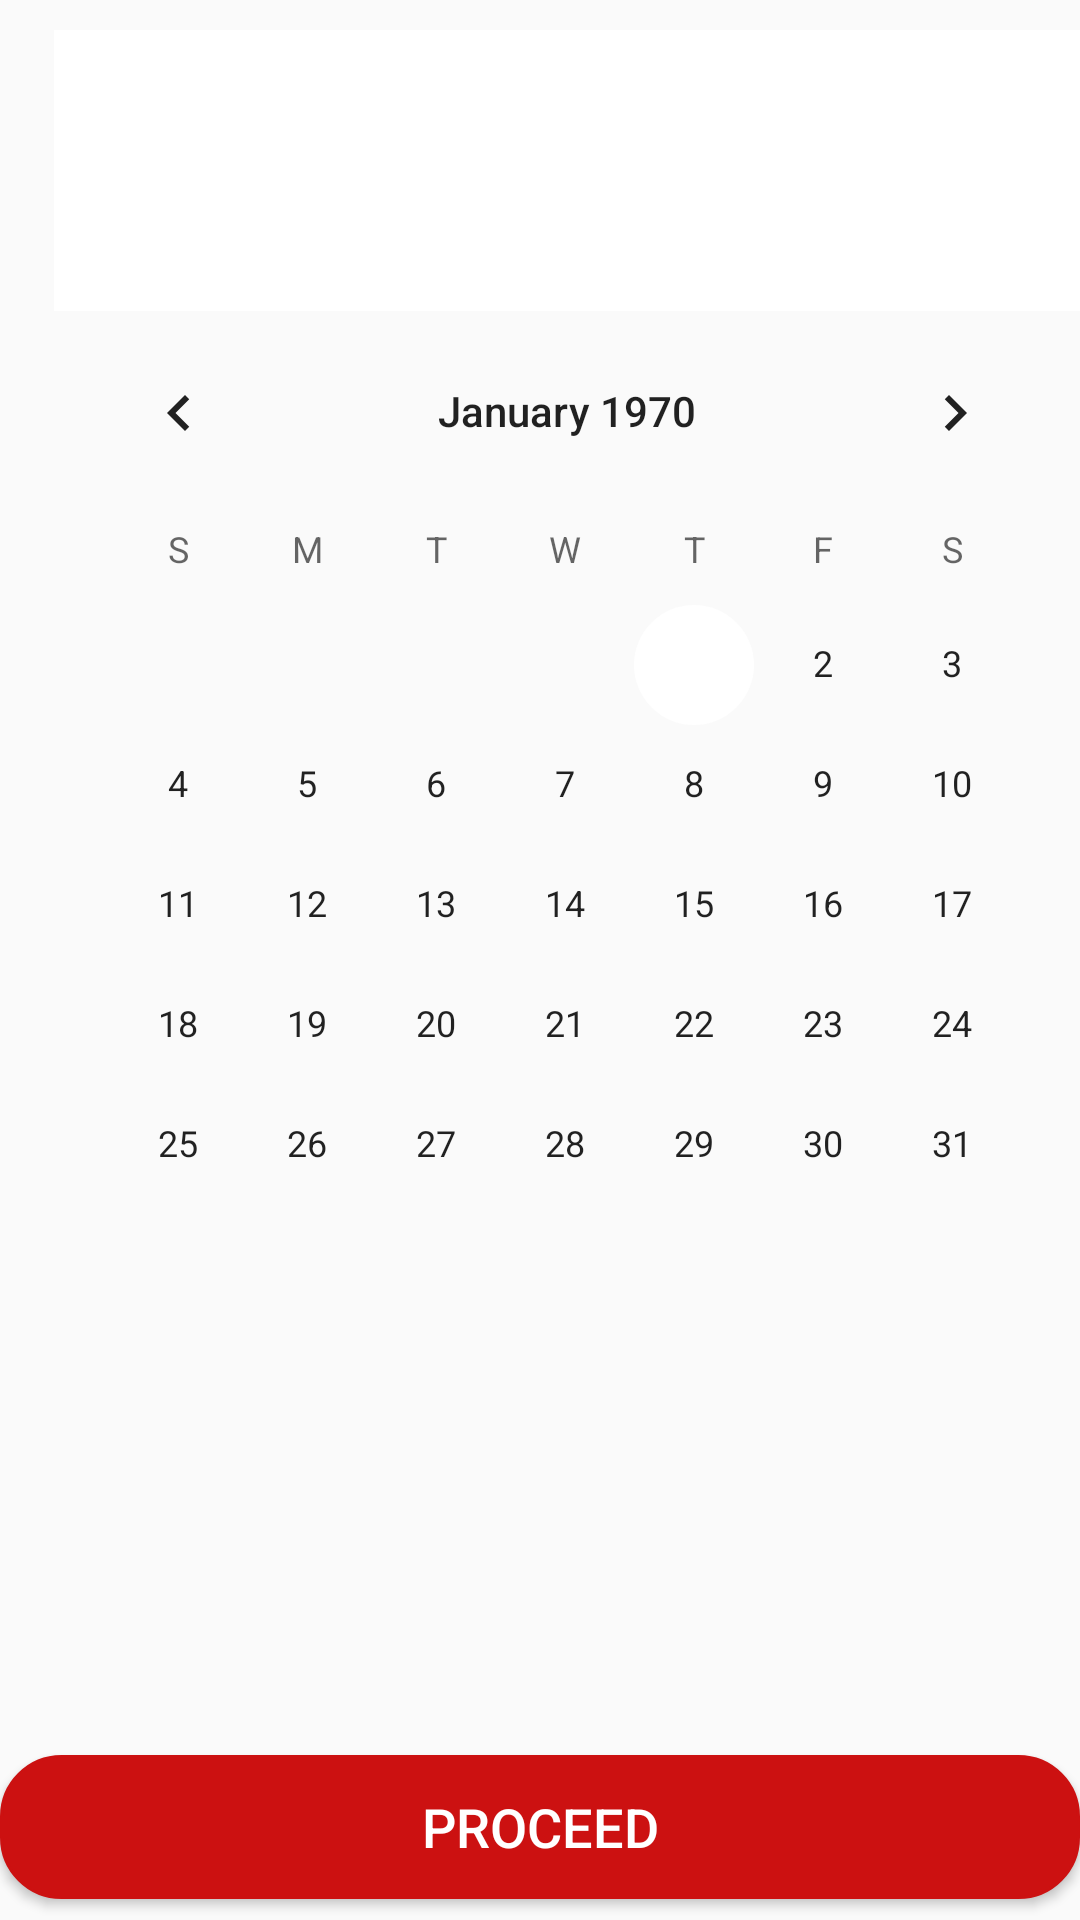

Here is an Android app screen rendered from its layout file. Give the layout XML and the strings, colors and styles it references.
<!-- AndroidManifest.xml: application theme AppTheme -->
<!-- res/layout/fragment_home.xml -->
<?xml version="1.0" encoding="utf-8"?>
<android.support.constraint.ConstraintLayout xmlns:android="http://schemas.android.com/apk/res/android"
    xmlns:app="http://schemas.android.com/apk/res-auto"
    xmlns:tools="http://schemas.android.com/tools"
    android:layout_width="match_parent"
    android:layout_height="match_parent">
    <RelativeLayout
        android:layout_width="wrap_content"
        android:layout_height="wrap_content">

        <DatePicker
            android:id="@+id/simpleDatePicker"
            android:layout_width="wrap_content"
            android:layout_height="wrap_content"
            android:layout_alignParentStart="true"
            android:layout_centerVertical="true"
            android:layout_marginStart="18dp"
            android:layout_marginTop="20dp"/>
    </RelativeLayout>

    <Button
        android:id="@+id/submitButton"
        android:layout_width="match_parent"
        android:layout_height="wrap_content"

        android:layout_alignParentBottom="true"
        android:layout_centerHorizontal="true"
        android:layout_marginBottom="7dp"
        android:background="@drawable/button_style"
        android:text="Proceed"
        android:textColor="#ffffff"
        android:textSize="18sp"
        app:layout_constraintBottom_toBottomOf="parent"
        app:layout_constraintEnd_toEndOf="parent"

        />
    
    app:layout_constraintTop_toBottomOf="@+id/simpleDatePicker" />
</android.support.constraint.ConstraintLayout>
<!-- resources referenced by this layout -->
<resources>
  <!-- drawable button_style (drawable) -->
  <?xml version="1.0" encoding="utf-8"?>
  <selector xmlns:android="http://schemas.android.com/apk/res/android">
      <item android:state_pressed="false">
          <shape android:shape="rectangle">
              <corners android:radius="20dp" />
              <solid android:color="#cc1111" />
              <stroke
                  android:width="1dip"
                  android:color="#cc1111" />
              <padding
                  android:bottom="4dp"
                  android:left="4dp"
                  android:right="4dp"
                  android:top="4dp" />
          </shape>
      </item>
      </selector>
  <style name="AppTheme" parent="Theme.AppCompat.Light.DarkActionBar">
          
          <item name="colorPrimary">@color/colorPrimary</item>
          <item name="colorPrimaryDark">@color/colorPrimaryDark</item>
          <item name="colorAccent">@color/colorAccent</item>
          <item name="windowActionBar">false</item>
          <item name="windowNoTitle">true</item>
          <item name="colorAccent">#cc1111</item>
      </style>
  <color name="colorPrimary">#cc1111</color>
  <color name="colorPrimaryDark">#880b0b</color>
  <color name="colorAccent">#FFFFFF</color>
</resources>
